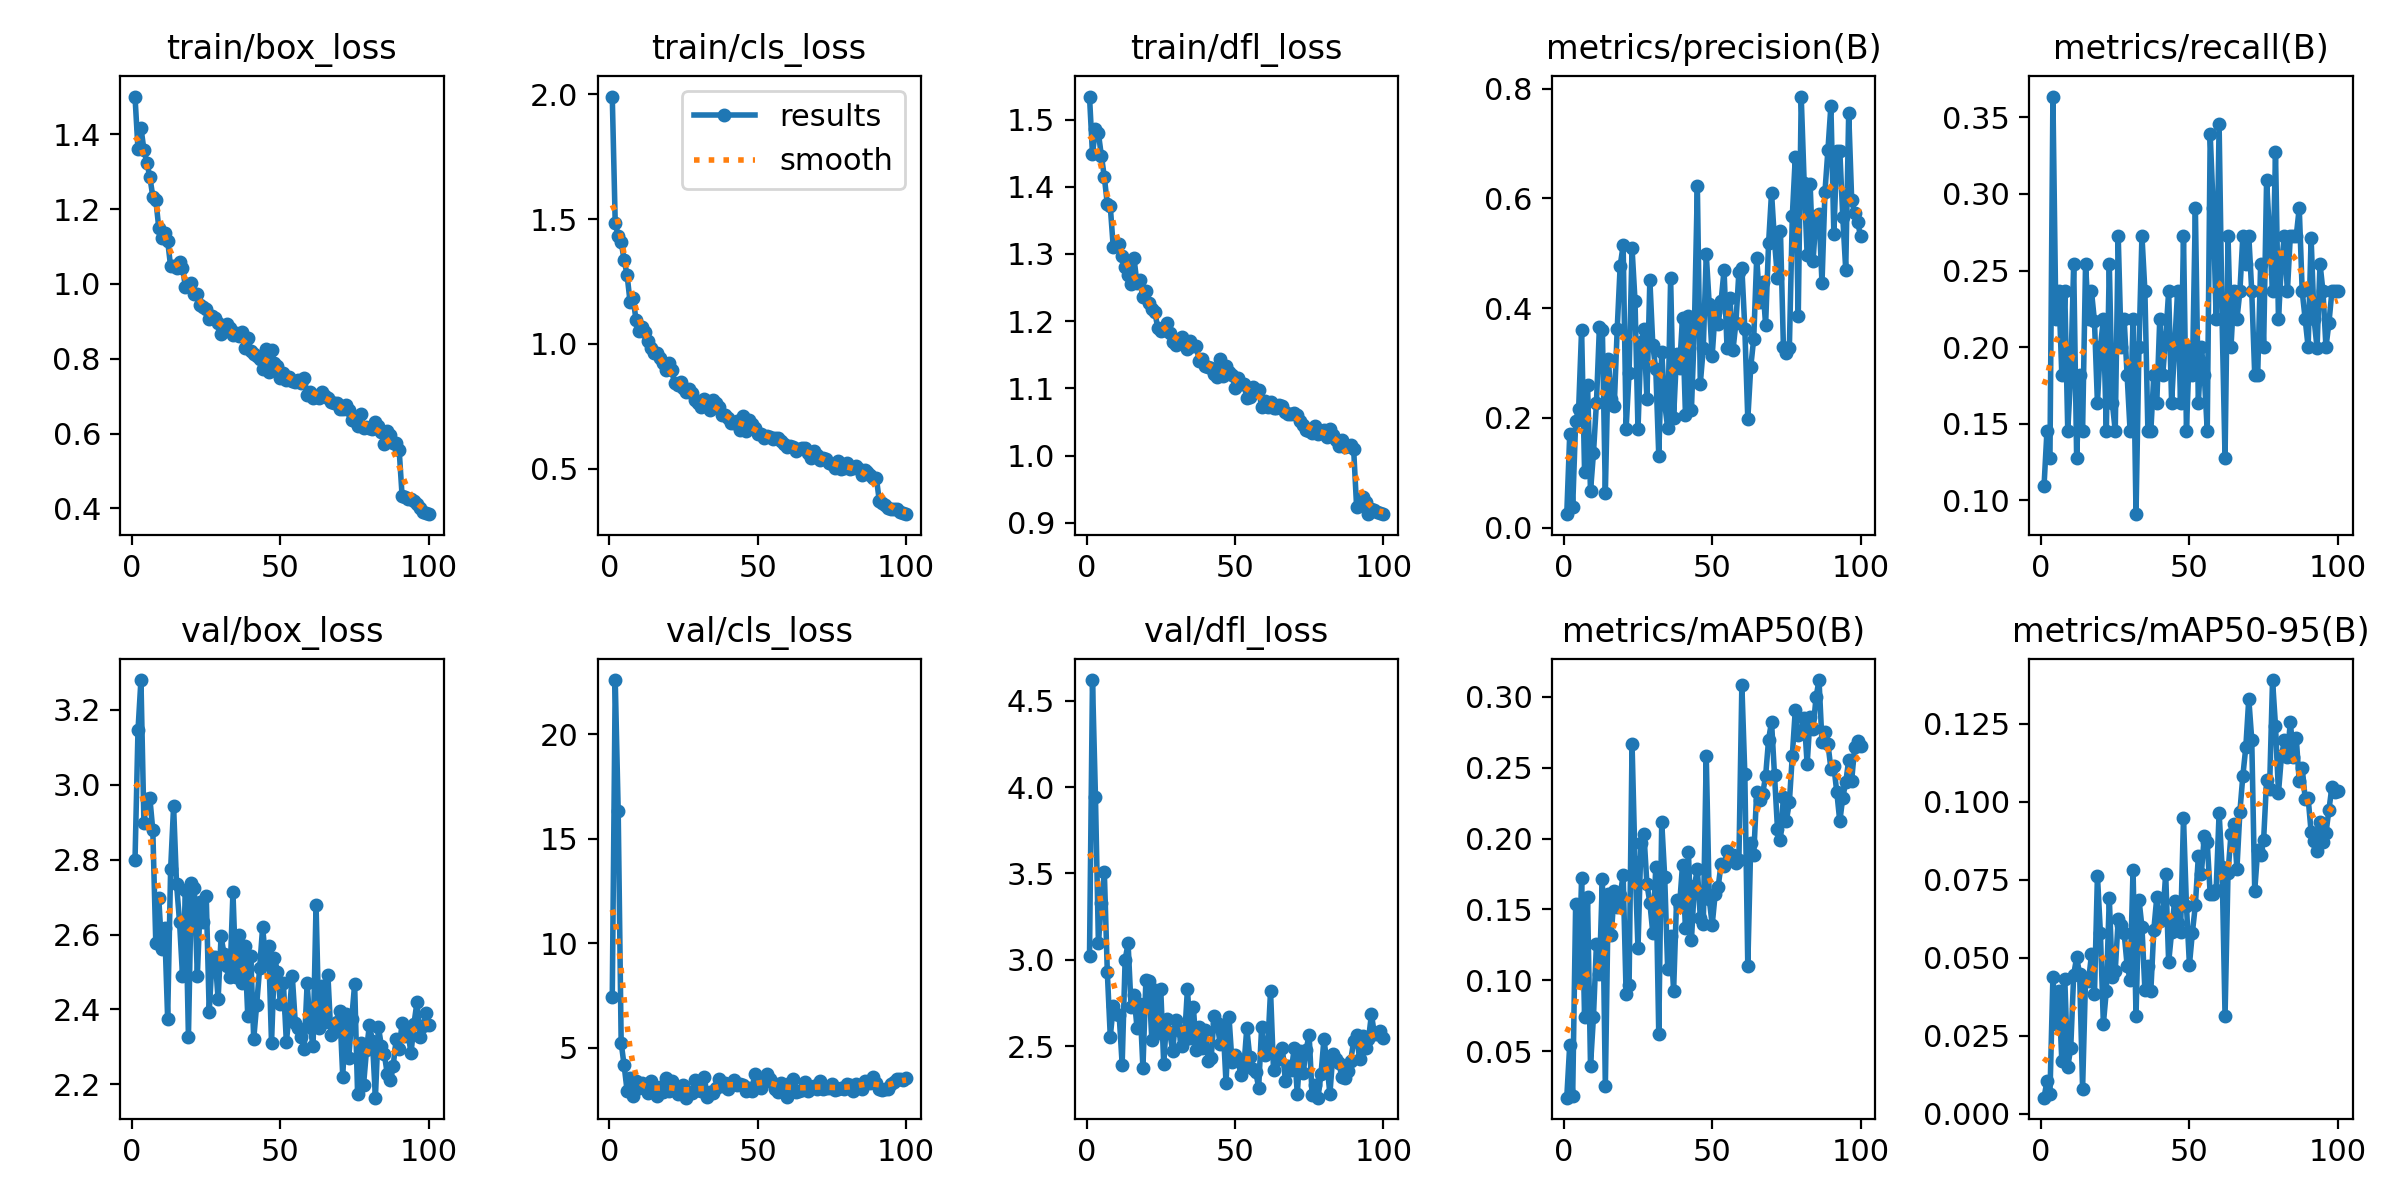

Data behind this chart, as committed beside it:
epoch, train/box_loss, train/cls_loss, train/dfl_loss, metrics/precision(B), metrics/recall(B), metrics/mAP50(B), metrics/mAP50-95(B), val/box_loss, val/cls_loss, val/dfl_loss, lr/pg0, lr/pg1, lr/pg2
1, 1.501, 1.992, 1.534, 0.02474, 0.1091, 0.01728, 0.00515, 2.798, 7.407, 3.024, 0.0006536, 0.0006536, 0.0006536
2, 1.36, 1.484, 1.448, 0.1702, 0.1454, 0.05445, 0.01046, 3.144, 22.58, 4.62, 0.001307, 0.001307, 0.001307
3, 1.417, 1.433, 1.486, 0.03833, 0.1273, 0.01878, 0.00618, 3.279, 16.3, 3.945, 0.001948, 0.001948, 0.001948
4, 1.359, 1.408, 1.479, 0.1938, 0.3636, 0.1541, 0.04389, 2.899, 5.23, 3.098, 0.001941, 0.001941, 0.001941
5, 1.324, 1.336, 1.446, 0.2162, 0.2182, 0.09907, 0.02871, 2.961, 4.142, 3.328, 0.001921, 0.001921, 0.001921
6, 1.286, 1.275, 1.414, 0.3607, 0.2364, 0.1722, 0.03932, 2.964, 2.933, 3.506, 0.001901, 0.001901, 0.001901
7, 1.234, 1.169, 1.374, 0.1019, 0.1818, 0.07409, 0.01692, 2.878, 3.561, 2.928, 0.001881, 0.001881, 0.001881
8, 1.226, 1.185, 1.371, 0.2608, 0.2364, 0.1585, 0.04324, 2.578, 2.694, 2.555, 0.001861, 0.001861, 0.001861
9, 1.151, 1.095, 1.31, 0.06628, 0.1454, 0.03976, 0.01499, 2.697, 3.415, 2.732, 0.001842, 0.001842, 0.001842
10, 1.123, 1.05, 1.315, 0.1359, 0.1818, 0.07443, 0.02098, 2.561, 3.052, 2.687, 0.001822, 0.001822, 0.001822
11, 1.136, 1.066, 1.315, 0.2277, 0.2545, 0.126, 0.04456, 2.619, 3.283, 2.679, 0.001802, 0.001802, 0.001802
12, 1.115, 1.046, 1.297, 0.3648, 0.1273, 0.1042, 0.05006, 2.374, 3.179, 2.393, 0.001782, 0.001782, 0.001782
13, 1.047, 1.011, 1.28, 0.3598, 0.1818, 0.1716, 0.04483, 2.774, 2.806, 3.001, 0.001762, 0.001762, 0.001762
14, 1.047, 0.9824, 1.268, 0.06341, 0.1454, 0.02519, 0.00804, 2.942, 3.424, 3.095, 0.001743, 0.001743, 0.001743
15, 1.044, 0.9616, 1.256, 0.3069, 0.2545, 0.1606, 0.04342, 2.734, 2.95, 2.73, 0.001723, 0.001723, 0.001723
16, 1.058, 0.9638, 1.293, 0.2341, 0.2182, 0.1318, 0.04254, 2.634, 2.682, 2.793, 0.001703, 0.001703, 0.001703
17, 1.044, 0.9425, 1.256, 0.221, 0.2364, 0.1628, 0.05107, 2.49, 3.111, 2.608, 0.001683, 0.001683, 0.001683
18, 0.9913, 0.9219, 1.261, 0.3624, 0.217, 0.1519, 0.03832, 2.719, 2.88, 2.743, 0.001663, 0.001663, 0.001663
19, 0.9959, 0.8954, 1.236, 0.4775, 0.1636, 0.1604, 0.07631, 2.326, 3.559, 2.374, 0.001644, 0.001644, 0.001644
20, 1.002, 0.9224, 1.245, 0.5141, 0.2, 0.174, 0.05799, 2.738, 2.93, 2.883, 0.001624, 0.001624, 0.001624
21, 0.9729, 0.8936, 1.227, 0.1802, 0.2182, 0.09029, 0.0288, 2.723, 3.391, 2.88, 0.001604, 0.001604, 0.001604
22, 0.9719, 0.842, 1.218, 0.2822, 0.1454, 0.09692, 0.03943, 2.49, 3.063, 2.533, 0.001584, 0.001584, 0.001584
23, 0.9444, 0.8333, 1.214, 0.5089, 0.2545, 0.2668, 0.06909, 2.687, 2.766, 2.825, 0.001564, 0.001564, 0.001564
24, 0.9389, 0.8452, 1.19, 0.4132, 0.1636, 0.1836, 0.04392, 2.634, 2.965, 2.578, 0.001545, 0.001545, 0.001545
25, 0.9341, 0.8215, 1.185, 0.1791, 0.1454, 0.1225, 0.0458, 2.703, 3.198, 2.831, 0.001525, 0.001525, 0.001525
26, 0.9076, 0.8086, 1.187, 0.3377, 0.2727, 0.197, 0.06227, 2.392, 2.602, 2.399, 0.001505, 0.001505, 0.001505
27, 0.9151, 0.8207, 1.196, 0.3615, 0.2, 0.2033, 0.06045, 2.539, 2.881, 2.659, 0.001485, 0.001485, 0.001485
28, 0.9103, 0.802, 1.183, 0.2354, 0.2182, 0.1682, 0.0579, 2.539, 2.833, 2.583, 0.001465, 0.001465, 0.001465
29, 0.8948, 0.7766, 1.169, 0.4516, 0.1818, 0.1548, 0.04748, 2.427, 3.455, 2.473, 0.001446, 0.001446, 0.001446
30, 0.8674, 0.7644, 1.165, 0.3321, 0.1454, 0.1333, 0.04293, 2.595, 2.982, 2.65, 0.001426, 0.001426, 0.001426
31, 0.8768, 0.7482, 1.172, 0.2883, 0.2182, 0.1798, 0.07818, 2.548, 2.934, 2.593, 0.001406, 0.001406, 0.001406
32, 0.8924, 0.7771, 1.176, 0.1316, 0.09091, 0.06217, 0.0314, 2.516, 3.61, 2.504, 0.001386, 0.001386, 0.001386
33, 0.8815, 0.772, 1.169, 0.3206, 0.2, 0.2119, 0.06863, 2.487, 2.627, 2.538, 0.001366, 0.001366, 0.001366
34, 0.8624, 0.7365, 1.159, 0.2265, 0.2727, 0.1731, 0.05987, 2.713, 2.868, 2.833, 0.001347, 0.001347, 0.001347
35, 0.868, 0.7731, 1.17, 0.1818, 0.2364, 0.1082, 0.03949, 2.488, 2.819, 2.546, 0.001327, 0.001327, 0.001327
36, 0.8605, 0.7642, 1.163, 0.4542, 0.1454, 0.1314, 0.0473, 2.599, 3.066, 2.727, 0.001307, 0.001307, 0.001307
37, 0.8728, 0.7472, 1.163, 0.2002, 0.1454, 0.0926, 0.03948, 2.47, 3.513, 2.476, 0.001287, 0.001287, 0.001287
38, 0.8296, 0.7133, 1.14, 0.3168, 0.1818, 0.1565, 0.05895, 2.57, 3.14, 2.612, 0.001267, 0.001267, 0.001267
39, 0.8558, 0.7141, 1.144, 0.2909, 0.1636, 0.1528, 0.06931, 2.382, 3.29, 2.488, 0.001248, 0.001248, 0.001248
40, 0.821, 0.7031, 1.133, 0.3822, 0.2182, 0.1813, 0.06181, 2.544, 3.02, 2.594, 0.001228, 0.001228, 0.001228
41, 0.812, 0.6827, 1.132, 0.2048, 0.1818, 0.1367, 0.06271, 2.321, 3.279, 2.413, 0.001208, 0.001208, 0.001208
42, 0.8075, 0.6831, 1.13, 0.3865, 0.2064, 0.1906, 0.07689, 2.413, 3.436, 2.433, 0.001188, 0.001188, 0.001188
43, 0.7989, 0.6915, 1.122, 0.214, 0.2364, 0.1282, 0.04852, 2.51, 3.23, 2.674, 0.001168, 0.001168, 0.001168
44, 0.7719, 0.6528, 1.116, 0.3631, 0.1636, 0.1666, 0.05821, 2.62, 3.28, 2.635, 0.001149, 0.001149, 0.001149
45, 0.8271, 0.7095, 1.144, 0.6224, 0.2, 0.1782, 0.06823, 2.533, 3.22, 2.515, 0.001129, 0.001129, 0.001129
46, 0.7651, 0.6492, 1.118, 0.2627, 0.2364, 0.1443, 0.0611, 2.57, 2.933, 2.625, 0.001109, 0.001109, 0.001109
47, 0.8244, 0.6948, 1.133, 0.3269, 0.1636, 0.1394, 0.05832, 2.31, 3.046, 2.286, 0.001089, 0.001089, 0.001089
48, 0.7875, 0.6779, 1.124, 0.4984, 0.2727, 0.2585, 0.09478, 2.538, 2.928, 2.67, 0.001069, 0.001069, 0.001069
49, 0.78, 0.6608, 1.12, 0.4072, 0.1454, 0.1575, 0.06655, 2.501, 3.736, 2.411, 0.00105, 0.00105, 0.00105
50, 0.7494, 0.6392, 1.1, 0.3133, 0.2, 0.1391, 0.04772, 2.416, 3.315, 2.447, 0.00103, 0.00103, 0.00103
51, 0.763, 0.6376, 1.115, 0.393, 0.1818, 0.1607, 0.05805, 2.47, 3.062, 2.426, 0.00101, 0.00101, 0.00101
52, 0.7427, 0.622, 1.106, 0.3705, 0.2909, 0.1656, 0.06689, 2.313, 3.453, 2.331, 0.0009902, 0.0009902, 0.0009902
53, 0.7515, 0.6315, 1.107, 0.4126, 0.1636, 0.1822, 0.0825, 2.394, 3.729, 2.378, 0.0009704, 0.0009704, 0.0009704
54, 0.7413, 0.6258, 1.086, 0.4693, 0.2, 0.1809, 0.0768, 2.489, 3.514, 2.604, 0.0009506, 0.0009506, 0.0009506
55, 0.7367, 0.6202, 1.088, 0.3283, 0.1818, 0.191, 0.08888, 2.364, 3.3, 2.436, 0.0009308, 0.0009308, 0.0009308
56, 0.744, 0.622, 1.102, 0.4183, 0.1454, 0.1861, 0.08699, 2.349, 3.036, 2.368, 0.000911, 0.000911, 0.000911
57, 0.7365, 0.6231, 1.096, 0.3234, 0.3389, 0.1884, 0.07026, 2.327, 2.876, 2.351, 0.0008912, 0.0008912, 0.0008912
58, 0.7494, 0.612, 1.098, 0.3738, 0.2909, 0.1826, 0.07048, 2.294, 3.323, 2.26, 0.0008714, 0.0008714, 0.0008714
59, 0.7026, 0.5984, 1.073, 0.466, 0.2182, 0.1846, 0.07167, 2.47, 3.15, 2.613, 0.0008516, 0.0008516, 0.0008516
60, 0.7121, 0.5856, 1.082, 0.4734, 0.3454, 0.3085, 0.09646, 2.353, 2.644, 2.449, 0.0008318, 0.0008318, 0.0008318
... 40 more rows
